Run: headless pygame with SDL's dummy video driver; simulated clock (each Clock.tick advances the game by its frame time, no real sleeping); random seed 0; keys injected as events and as key.get_pressed() state; no mouse input.
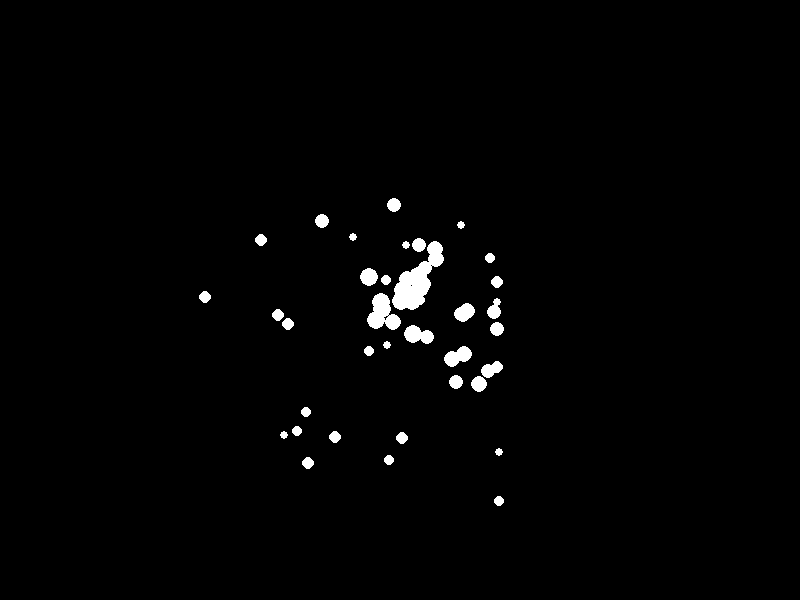
Frame 1 of 4 · flips 1–60 · no input
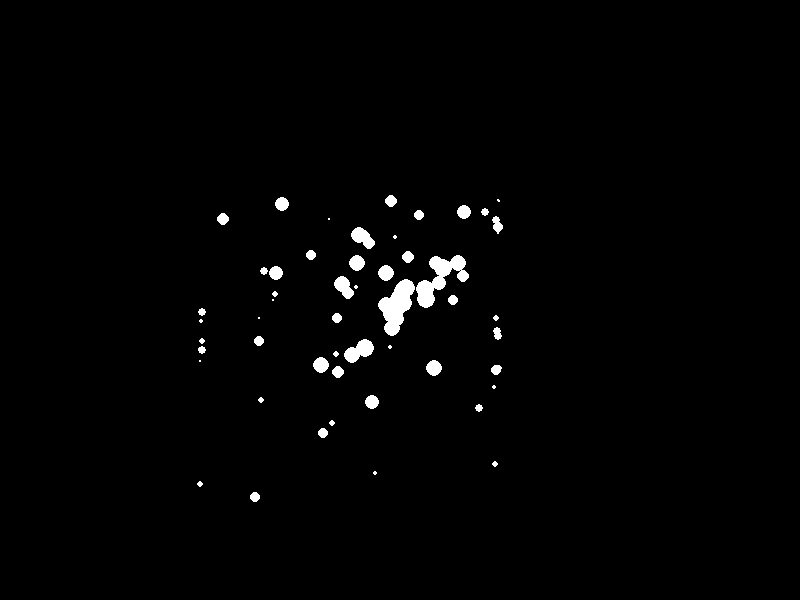
Frame 2 of 4 · flips 61–180 · tapped SPACE, RETURN · held RIGHT (→), D
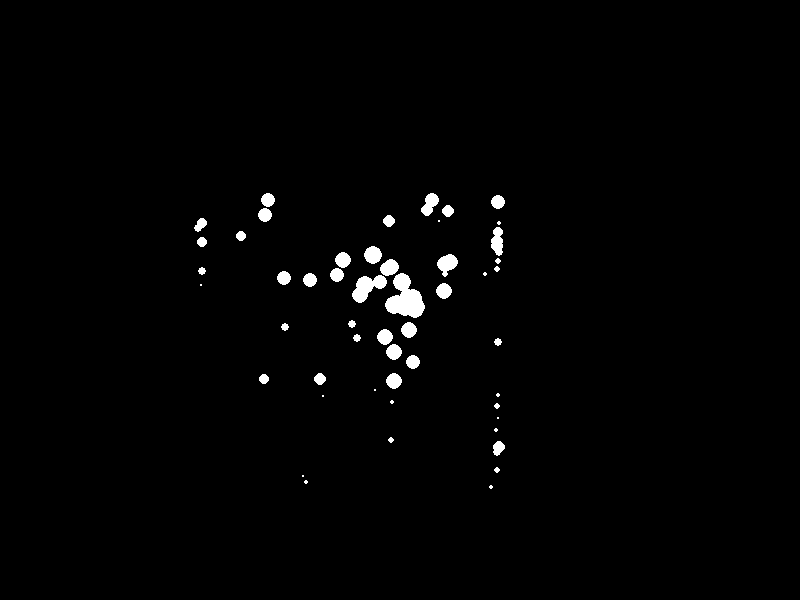
Frame 3 of 4 · flips 181–300 · held DOWN (↓), S
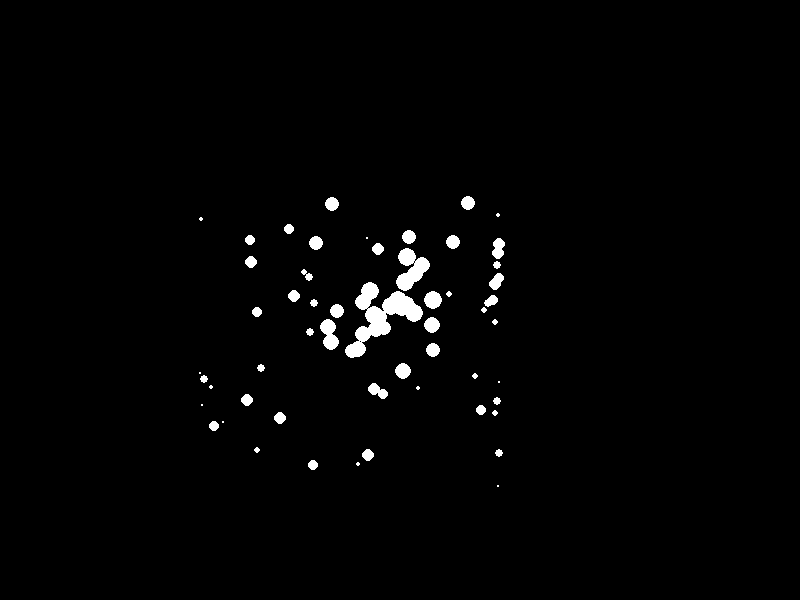
Frame 4 of 4 · flips 301–420 · held LEFT (←), A, UP (↑), W

The pygame program that drew these frames:

import pygame as pg
import sys
import random

pg.init()

w,h = 800, 600
screen = pg.display.set_mode((w,h))
clock = pg.time.Clock()

particles = []


def emit_particle(x, y, x_vel, y_vel, radius):
    particles.append([[x, y], [x_vel, y_vel], radius])


def update_particles():
    for i, particle in reversed(list(enumerate(particles))):
        particle[0][0] += particle[1][0]
        particle[0][1] += particle[1][1]
        particle[2] -= 0.1
        reversed_particle = particles[len(particles) - i - 1]
        pg.draw.circle(screen, (255, 255, 255), (int(reversed_particle[0][0]), int(reversed_particle[0][1])), reversed_particle[2])

        if particle[0][1] > 500 or particle[0][1] < 200:
            particle[1][1] = -particle[1][1]

        if particle[0][0] > 500 or particle[0][0] < 200:
            particle[0][0] = -particle[0][0]

        if particle[2] <= 0:
            particles.pop(i)

while True:
    for ev in pg.event.get():
        if ev.type == pg.QUIT:
            pg.quit()
            sys.exit()
            
    screen.fill((0, 0, 0))

    emit_particle(w//2, h//2, random.uniform(-5, 5), random.uniform(-5, 5), 10)
    update_particles()

    pg.display.flip()
    clock.tick(60)
